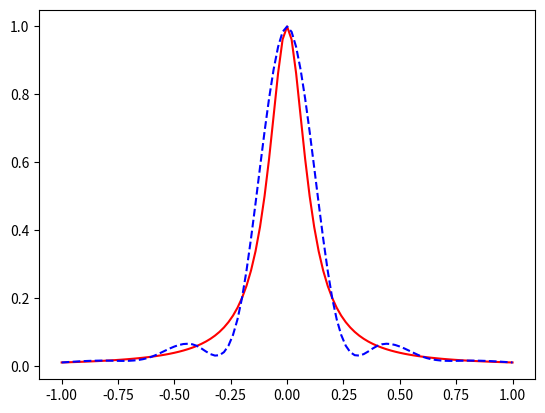
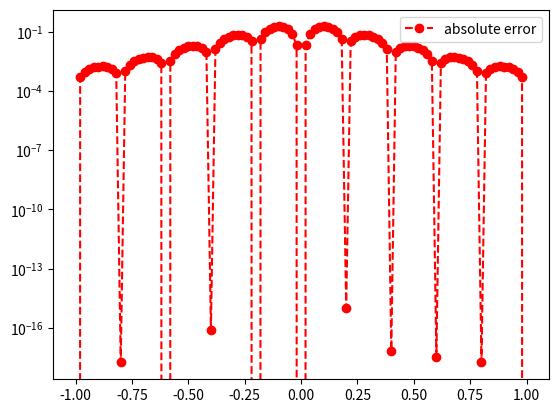

Source code (Python) for these figures, in order:
import matplotlib.pyplot as plt
import numpy as np
import math
from numpy.linalg import inv 
from numpy.linalg import norm


def driver():
    
    f = lambda x: 1 / (1 + (10*x)**2)
    a = -1
    b = 1
    
    ''' number of intervals'''
    Nint = 10
    xint = np.linspace(a,b,Nint+1)
    yint = f(xint)

    ''' create points you want to evaluate at'''
    Neval = 100
    xeval =  np.linspace(xint[0],xint[Nint],Neval+1)

#   Create the coefficients for the natural spline    
    (M,C,D) = create_natural_spline(yint,xint,Nint)

#  evaluate the cubic spline     
    yeval = eval_cubic_spline(xeval,Neval,xint,Nint,M,C,D)
    
    
    ''' evaluate f at the evaluation points'''
    fex = f(xeval)
        
    nerr = norm(fex-yeval)
    print('nerr = ', nerr)
    
    plt.figure()    
    plt.plot(xeval,fex,'r-',label='exact function')
    plt.plot(xeval,yeval,'b--',label='natural spline') 
    plt.legend
    plt.show()
     
    err = abs(yeval-fex)
    plt.figure() 
    plt.semilogy(xeval,err,'ro--',label='absolute error')
    plt.legend()
    plt.show()
    
def create_natural_spline(yint,xint,N):

#    create the right  hand side for the linear system
    b = np.zeros(N+1)
#  vector values
    h = np.zeros(N+1)
    h[0] = xint[1] - xint[0]
    for i in range(1,N):
       h[i] = xint[i+1] - xint[i]
       b[i] = (yint[i+1]-yint[i])/h[i] - (yint[i]-yint[i-1])/h[i-1]
    h[N] = xint[N] - xint[N-1]

#  create the matrix A so you can solve for the M values
    A = np.zeros((N+1,N+1))
    A[0][0] = 1
    A[N][N] = 1
    for r in range(1,N):
        A[r][r-1] = h[r-1]/6
        A[r][r] = (h[r-1] + h[r])/3
        A[r][r+1] = h[r]/6
            

#  Invert A    
    Ainv = inv(A)

# solver for M    
    M  = inv(A) @ b
    
#  Create the linear coefficients
    C = np.zeros(N)
    D = np.zeros(N)
    for j in range(N):
       C[j] = yint[j]/h[j] - h[j]*M[j]/6
       # find the C coefficients
       D[j] = yint[j+1]/h[j+1] - h[j+1]*M[j+1]/6
       # find the D coefficients
    return(M,C,D)
       
def eval_local_spline(xeval,xi,xip,Mi,Mip,C,D):
# Evaluates the local spline as defined in class
# xip = x_{i+1}; xi = x_i
# Mip = M_{i+1}; Mi = M_i

    hi = xip-xi
   
    yeval = (Mi / (hi*6))*(xip - xeval)**3 + (Mip/(hi*6)) *(xeval - xi)**3 + C*(xip-xeval) + D*(xeval-xi)
    return yeval 
    
    
def  eval_cubic_spline(xeval,Neval,xint,Nint,M,C,D):
    
    yeval = np.zeros(Neval+1)
    
    for j in range(Nint):
        '''find indices of xeval in interval (xint(jint),xint(jint+1))'''
        '''let ind denote the indices in the intervals'''
        atmp = xint[j]
        btmp= xint[j+1]
        
#   find indices of values of xeval in the interval
        ind= np.where((xeval >= atmp) & (xeval <= btmp))
        xloc = xeval[ind]

# evaluate the spline
        yloc = eval_local_spline(xloc,atmp,btmp,M[j],M[j+1],C[j],D[j])
#   copy into yeval
        yeval[ind] = yloc

    return(yeval)
           
driver()               


